pico-8 play session: hold → + tap 🅾

[t = 1 s] hold → ~1s, tap 🅾 ~2×
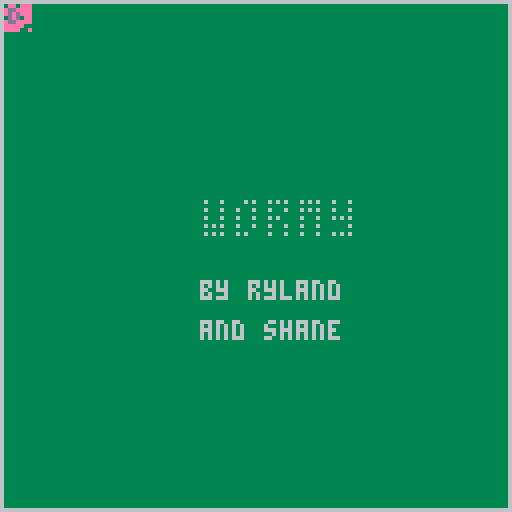
[t = 2 s] hold → ~2s, tap 🅾 ~4×
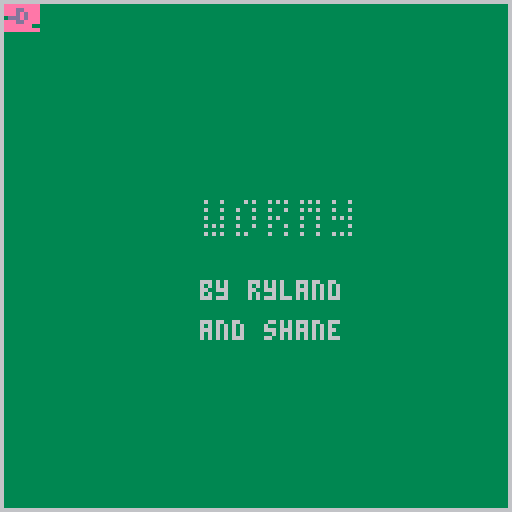
[t = 8 s] hold → ~8s, tap 🅾 ~14×
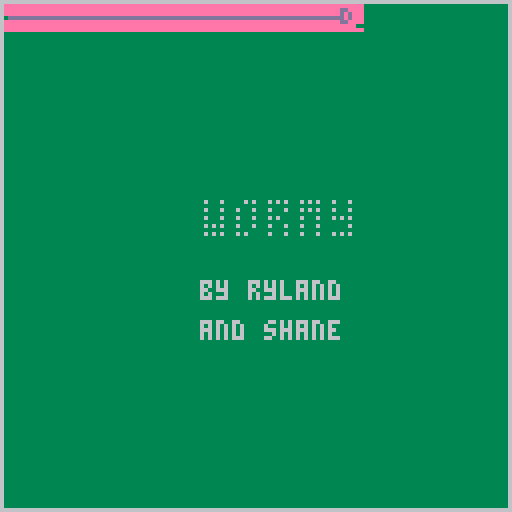

pico-8 cartridge
version 41
__lua__
y=0
x=0
cls(3)
print("\^t\^w\^pwormy",50,50)
print("by ryland",50,70)
print("and shane",50,80)
function _draw() 
spr(1,x,y) 
rect(0,0, 127, 127)
if btn(➡️) then
 x=x+1
 end
 if btn(⬅️) then
 x=x-1
 end
  if btn(⬇️) then
 y=y+1
 end
   if btn(⬆️) then
 y=y-1
end
end
__gfx__
000000000ee0eeee0000000000000000000000000000000000000000000000004444444444444444444444440000000000000000000000000000000000000000
00000000e0ee0eee000ede0000000000000000000001000000090000000ddd004000000000000000000000040000000000000000000000000000000000000000
007007000eddeeee000e0000b0b00000000000000001001000090090000d00004000000000000000000000040000000000000000000000000000000000000000
000770000ededeee000de00003000000008888000001011000090900000d00004000000000000000000000040000000000000000000000000000000000000000
0007700000ded0ee0000ee0003033300008008000001110000099000000ddd004000000000000000000000040000000000000000000000000000000000000000
007007000eddeeee00000e0003300030008008000001100000099000000d00004000000000000000000000040000000000000000000000000000000000000000
000000000eeeee0000eede0003000030008888000001111000090900000d00004000000000000000000000040000000000000000000000000000000000000000
00000000eeeee00e0000000003000030000000800001001000090090000ddd004000000000000000000000040000000000000000000000000000000000000000
00000000000000000000000000000000000000000000000000000000000000004000000000000000000000040000000000000000000000000000000000000000
00000000000000000000000000000000000000000000000000000000000000004000000000000000000000040000000000000000000000000000000000000000
00000000000000000000000000000000000000000000000000000000000000004000000000000000000000040000000000000000000000000000000000000000
00000000000000000000000000000000000000000000000000000000000000004000000000000000000000040000000000000000000000000000000000000000
00000000000000000000000000000000000000000000000000000000000000004000000000000000000000040000000000000000000000000000000000000000
00000000000000000000000000000000000000000000000000000000000000004000000000000000000000040000000000000000000000000000000000000000
00000000000000000000000000000000000000000000000000000000000000004000000000000000000000040000000000000000000000000000000000000000
00000000000000000000000000000000000000000000000000000000000000004000000000000000000000040000000000000000000000000000000000000000
00000000000000000000000000000000000000000000000000000000000000004000000000000000000000040000000000000000000000000000000000000000
00000000000000000000000000000000000000000000000000000000000000004000000000000000000000040000000000000000000000000000000000000000
00000000000000000000000000000000000000000000000000000000000000004000000000000000000000040000000000000000000000000000000000000000
00000000000000000000000000000000000000000000000000000000000000004000000000000000000000040000000000000000000000000000000000000000
00000000000000000000000000000000000000000000000000000000000000004000000000000000000000040000000000000000000000000000000000000000
00000000000000000000000000000000000000000000000000000000000000004000000000000000000000040000000000000000000000000000000000000000
00000000000000000000000000000000000000000000000000000000000000004000000000000000000000040000000000000000000000000000000000000000
00000000000000000000000000000000000000000000000000000000000000004444444444444444444444440000000000000000000000000000000000000000
00000000000000000000000000000000000000000000000000000000000000000000000000000000000000000000000000000000000000000000000000000000
00000000000000000000000000000000000000000000000000000000000000000000000000000000000000000000000000000000000000000000000000000000
00000000000000000000000000000000000000000000000000000000000000000000000000000000000000000000000000000000000000000000000000000000
00000000000000000000000000000000000000000000000000000000000000000000000000000000000000000000000000000000000000000000000000000000
00000000000000000000000000000000000000000000000000000000000000000000000000000000000000000000000000000000000000000000000000000000
00000000000000000000000000000000000000000000000000000000000000000000000000000000000000000000000000000000000000000000000000000000
00000000000000000000000000000000000000000000000000000000000000000000000000000000000000000000000000000000000000000000000000000000
00000000000000000000000000000000000000000000000000000000000000000000000000000000000000000000000000000000000000000000000000000000
0000000000000000eeeddddd00000000000000000000000000000000000000000000000000000000000000000000000000000000000000000000000000000000
0000000000000000edeeeedd00000000000000000000000000000000000000000000000000000000000000000000000000000000000000000000000000000000
0000000000000000eeeeeeed00000000000000000000000000000000000000000000000000000000000000000000000000000000000000000000000000000000
0000000000000000eeedeeed00000000000000000000000000000000000000000000000000000000000000000000000000000000000000000000000000000000
0000000000000000deeeeeed00000000000000000000000000000000000000000000000000000000000000000000000000000000000000000000000000000000
0000000000000000eeeeeeed00000000000000000000000000000000000000000000000000000000000000000000000000000000000000000000000000000000
0000000000000000eedeeeee00000000000000000000000000000000000000000000000000000000000000000000000000000000000000000000000000000000
0000000000000000eeeeedee00000000000000000000000000000000000000000000000000000000000000000000000000000000000000000000000000000000
__map__
4242424242424242424242424242424242424242424242424242424242424242424242424242424242000000000000000000000000000000000000000000000000000000000000000000000000000000000000000000000000000000000000000000000000000000000000000000000000000000000000000000000000000000
4200000000000000000000000000000000000000000000000000000000000000000000000000000000000000000000000000000000000000000000000000000000000000000000000000000000000000000000000000000000000000000000000000000000000000000000000000000000000000000000000000000000000000
4200000000000000000000000000000000000000000000000000000000000000000000000000000000000000000000000000000000000000000000000000000000000000000000000000000000000000000000000000000000000000000000000000000000000000000000000000000000000000000000000000000000000000
4200000000000000000000000000000000000000000000000000000000000000000000000000000000000000000000000000000000000000000000000000000000000000000000000000000000000000000000000000000000000000000000000000000000000000000000000000000000000000000000000000000000000000
4200000000000000000000000000000000000000000000000000000000000000000000000000000000000000000000000000000000000000000000000000000000000000000000000000000000000000000000000000000000000000000000000000000000000000000000000000000000000000000000000000000000000000
4200000000000000000000000000000000000000000000000000000000000000000000000000000000000000000000000000000000000000000000000000000000000000000000000000000000000000000000000000000000000000000000000000000000000000000000000000000000000000000000000000000000000000
4200000000000000000000000000000000000000000000000000000000000000000000000000000000000000000000000000000000000000000000000000000000000000000000000000000000000000000000000000000000000000000000000000000000000000000000000000000000000000000000000000000000000000
4200000000000000000000000000000000000000000000000000000000000000000000000000000000000000000000000000000000000000000000000000000000000000000000000000000000000000000000000000000000000000000000000000000000000000000000000000000000000000000000000000000000000000
4200000000000000000000000000000000000000000000000000000000000000000000000000000000000000000000000000000000000000000000000000000000000000000000000000000000000000000000000000000000000000000000000000000000000000000000000000000000000000000000000000000000000000
4200000000000000000000000000000000000000000000000000000000000000000000000000000000000000000000000000000000000000000000000000000000000000000000000000000000000000000000000000000000000000000000000000000000000000000000000000000000000000000000000000000000000000
4200000000000000000000000000000000000000000000000000000000000000000000000000000000000000000000000000000000000000000000000000000000000000000000000000000000000000000000000000000000000000000000000000000000000000000000000000000000000000000000000000000000000000
4200000000000000000000000000000000000000000000000000000000000000000000000000000000000000000000000000000000000000000000000000000000000000000000000000000000000000000000000000000000000000000000000000000000000000000000000000000000000000000000000000000000000000
4200000000000000000000000000000000000000000000000000000000000000000000000000000000000000000000000000000000000000000000000000000000000000000000000000000000000000000000000000000000000000000000000000000000000000000000000000000000000000000000000000000000000000
4200000000000000000000000000000000000000000000000000000000000000000000000000000000000000000000000000000000000000000000000000000000000000000000000000000000000000000000000000000000000000000000000000000000000000000000000000000000000000000000000000000000000000
4200000000000000000000000000000000000000000000000000000000000000000000000000000000000000000000000000000000000000000000000000000000000000000000000000000000000000000000000000000000000000000000000000000000000000000000000000000000000000000000000000000000000000
4200000000000000000000000000000000000000000000000000000000000000000000000000000000000000000000000000000000000000000000000000000000000000000000000000000000000000000000000000000000000000000000000000000000000000000000000000000000000000000000000000000000000000
4200000000000000000000000000000000000000000000000000000000000000000000000000000000000000000000000000000000000000000000000000000000000000000000000000000000000000000000000000000000000000000000000000000000000000000000000000000000000000000000000000000000000000
4200000000000000000000000000000000000000000000000000000000000000000000000000000000000000000000000000000000000000000000000000000000000000000000000000000000000000000000000000000000000000000000000000000000000000000000000000000000000000000000000000000000000000
4200000000000000000000000000000000000000000000000000000000000000000000000000000000000000000000000000000000000000000000000000000000000000000000000000000000000000000000000000000000000000000000000000000000000000000000000000000000000000000000000000000000000000
4200000000000000000000000000000000000000000000000000000000000000000000000000000000000000000000000000000000000000000000000000000000000000000000000000000000000000000000000000000000000000000000000000000000000000000000000000000000000000000000000000000000000000
4200000000000000000000000000000000000000000000000000000000000000000000000000000000000000000000000000000000000000000000000000000000000000000000000000000000000000000000000000000000000000000000000000000000000000000000000000000000000000000000000000000000000000
4200000000000000000000000000000000000000000000000000000000000000000000000000000000000000000000000000000000000000000000000000000000000000000000000000000000000000000000000000000000000000000000000000000000000000000000000000000000000000000000000000000000000000
4200000000000000000000000000000000000000000000000000000000000000000000000000000000000000000000000000000000000000000000000000000000000000000000000000000000000000000000000000000000000000000000000000000000000000000000000000000000000000000000000000000000000000
4200000000000000000000000000000000000000000000000000000000000000000000000000000000000000000000000000000000000000000000000000000000000000000000000000000000000000000000000000000000000000000000000000000000000000000000000000000000000000000000000000000000000000
4200000000000000000000000000000000000000000000000000000000000000000000000000000000000000000000000000000000000000000000000000000000000000000000000000000000000000000000000000000000000000000000000000000000000000000000000000000000000000000000000000000000000000
4200000000000000000000000000000000000000000000000000000000000000000000000000000000000000000000000000000000000000000000000000000000000000000000000000000000000000000000000000000000000000000000000000000000000000000000000000000000000000000000000000000000000000
4200000000000000000000000000000000000000000000000000000000000000000000000000000000000000000000000000000000000000000000000000000000000000000000000000000000000000000000000000000000000000000000000000000000000000000000000000000000000000000000000000000000000000
4200000000000000000000000000000000000000000000000000000000000000000000000000000000000000000000000000000000000000000000000000000000000000000000000000000000000000000000000000000000000000000000000000000000000000000000000000000000000000000000000000000000000000
4242424242424242424242000000000000000000000000000000000000000000000000000000000000000000000000000000000000000000000000000000000000000000000000000000000000000000000000000000000000000000000000000000000000000000000000000000000000000000000000000000000000000000
